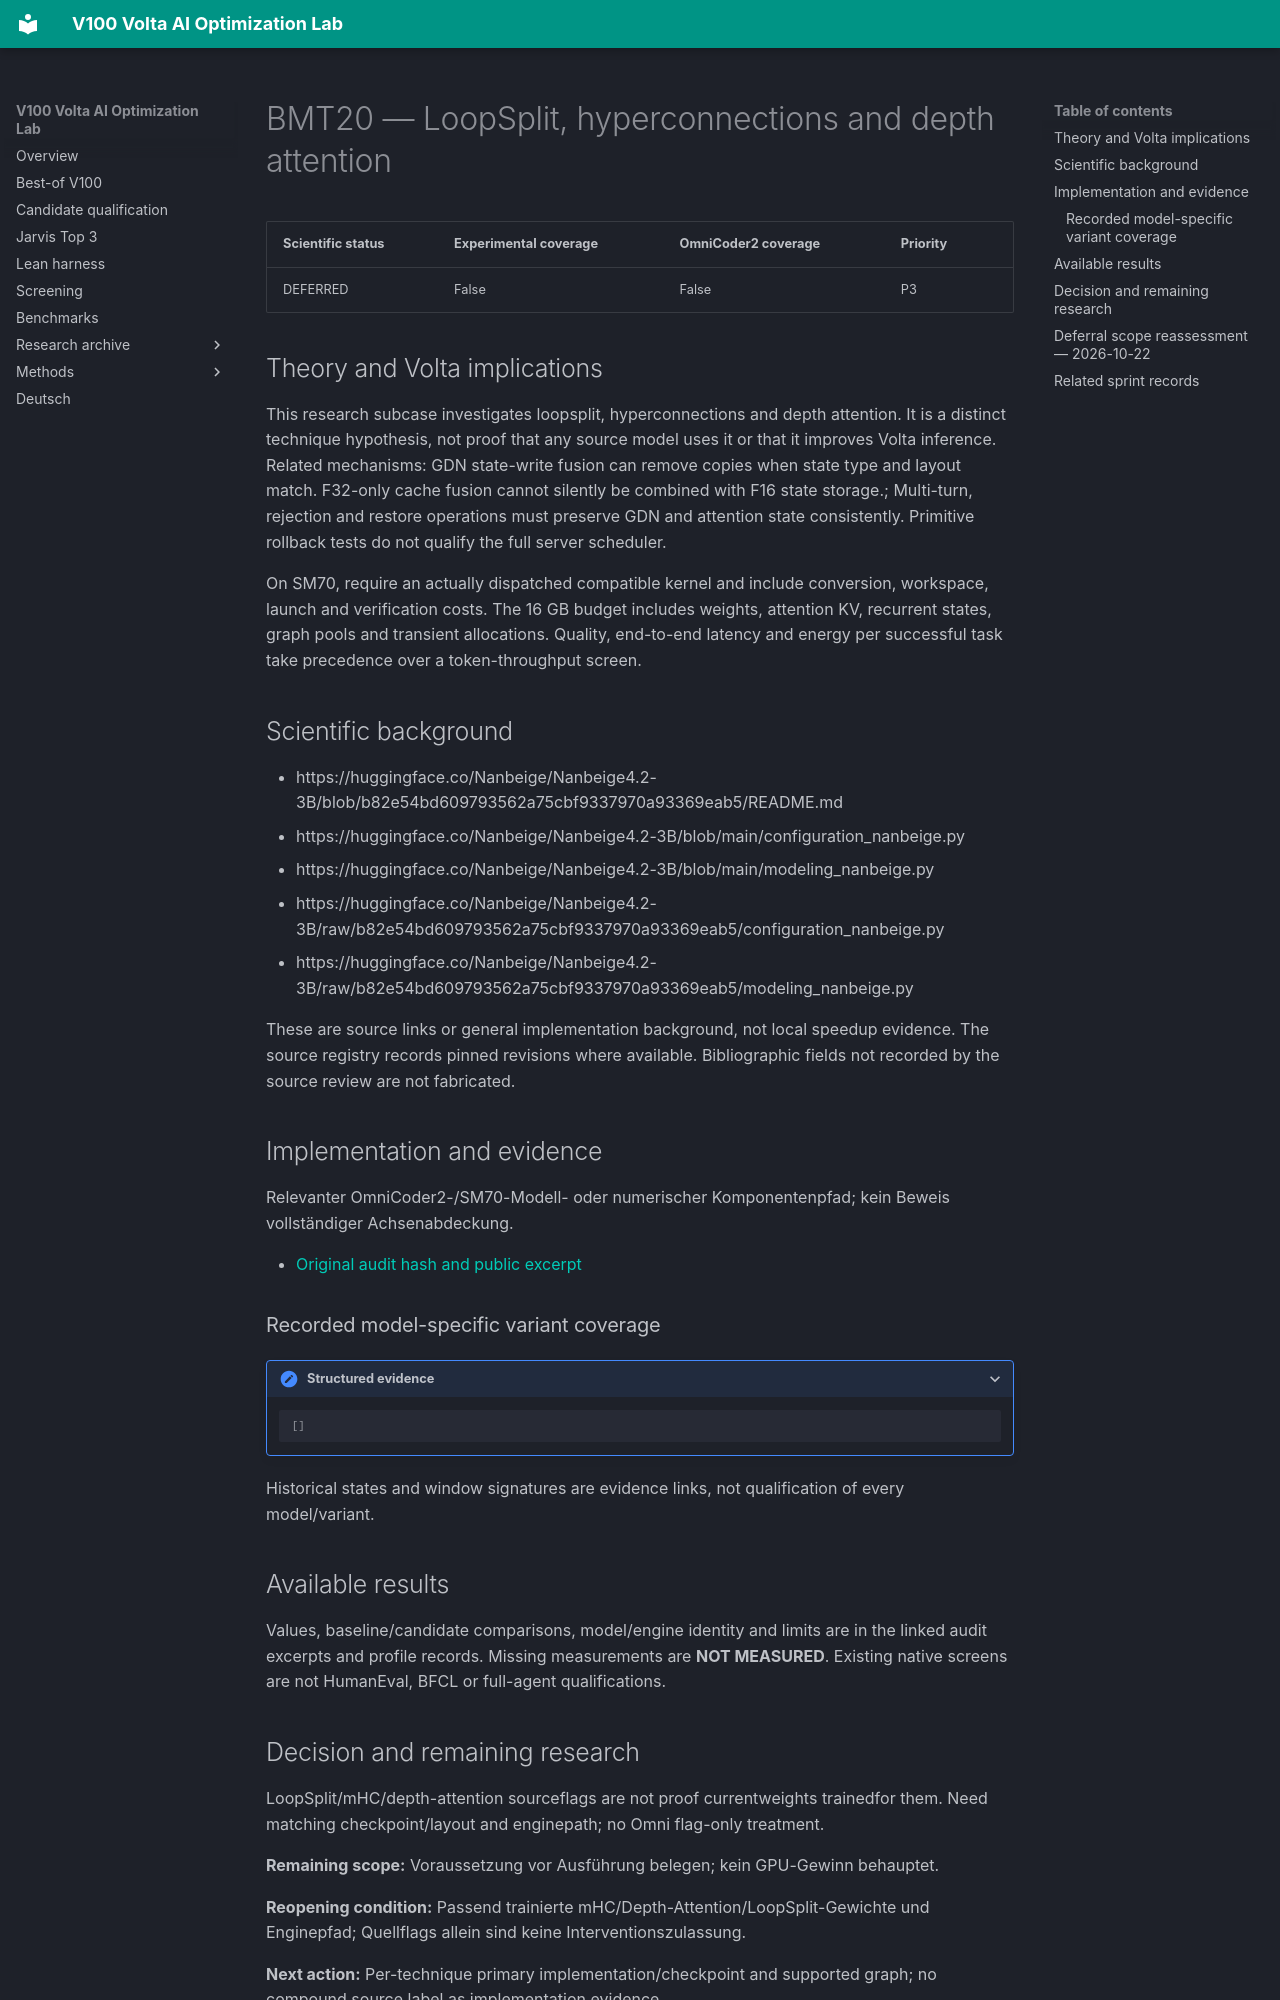

repository: Maxxxel/v100-volta-ai-optimization-lab · page: factors/BMT20/index.html · generator: mkdocs

# BMT20 — LoopSplit, hyperconnections and depth attention

| Scientific status | Experimental coverage | OmniCoder2 coverage | Priority |
|---|---|---|---|
| DEFERRED | False | False | P3 |


## Theory and Volta implications

This research subcase investigates loopsplit, hyperconnections and depth attention. It is a distinct technique hypothesis, not proof that any source model uses it or that it improves Volta inference. Related mechanisms: GDN state-write fusion can remove copies when state type and layout match. F32-only cache fusion cannot silently be combined with F16 state storage.; Multi-turn, rejection and restore operations must preserve GDN and attention state consistently. Primitive rollback tests do not qualify the full server scheduler.

On SM70, require an actually dispatched compatible kernel and include conversion, workspace, launch and verification costs. The 16 GB budget includes weights, attention KV, recurrent states, graph pools and transient allocations. Quality, end-to-end latency and energy per successful task take precedence over a token-throughput screen.

## Scientific background

- https://huggingface.co/Nanbeige/Nanbeige4.2-3B/blob/b82e54bd609793562a75cbf9337970a93369eab5/README.md
- https://huggingface.co/Nanbeige/Nanbeige4.2-3B/blob/main/configuration_nanbeige.py
- https://huggingface.co/Nanbeige/Nanbeige4.2-3B/blob/main/modeling_nanbeige.py
- https://huggingface.co/Nanbeige/Nanbeige4.2-3B/raw/b82e54bd609793562a75cbf9337970a93369eab5/configuration_nanbeige.py
- https://huggingface.co/Nanbeige/Nanbeige4.2-3B/raw/b82e54bd609793562a75cbf9337970a93369eab5/modeling_nanbeige.py

These are source links or general implementation background, not local speedup evidence. The source registry records pinned revisions where available. Bibliographic fields not recorded by the source review are not fabricated.

## Implementation and evidence

Relevanter OmniCoder2-/SM70-Modell- oder numerischer Komponentenpfad; kein Beweis vollständiger Achsenabdeckung.

- [Original audit hash and public excerpt](../audits/audit-bc43e8b613cc983bfb4a.md)

### Recorded model-specific variant coverage

<details class="lab-evidence"><summary>Structured evidence</summary>

```json
[]
```

</details>

Historical states and window signatures are evidence links, not qualification of every model/variant.

## Available results

Values, baseline/candidate comparisons, model/engine identity and limits are in the linked audit excerpts and profile records. Missing measurements are **NOT MEASURED**. Existing native screens are not HumanEval, BFCL or full-agent qualifications.
